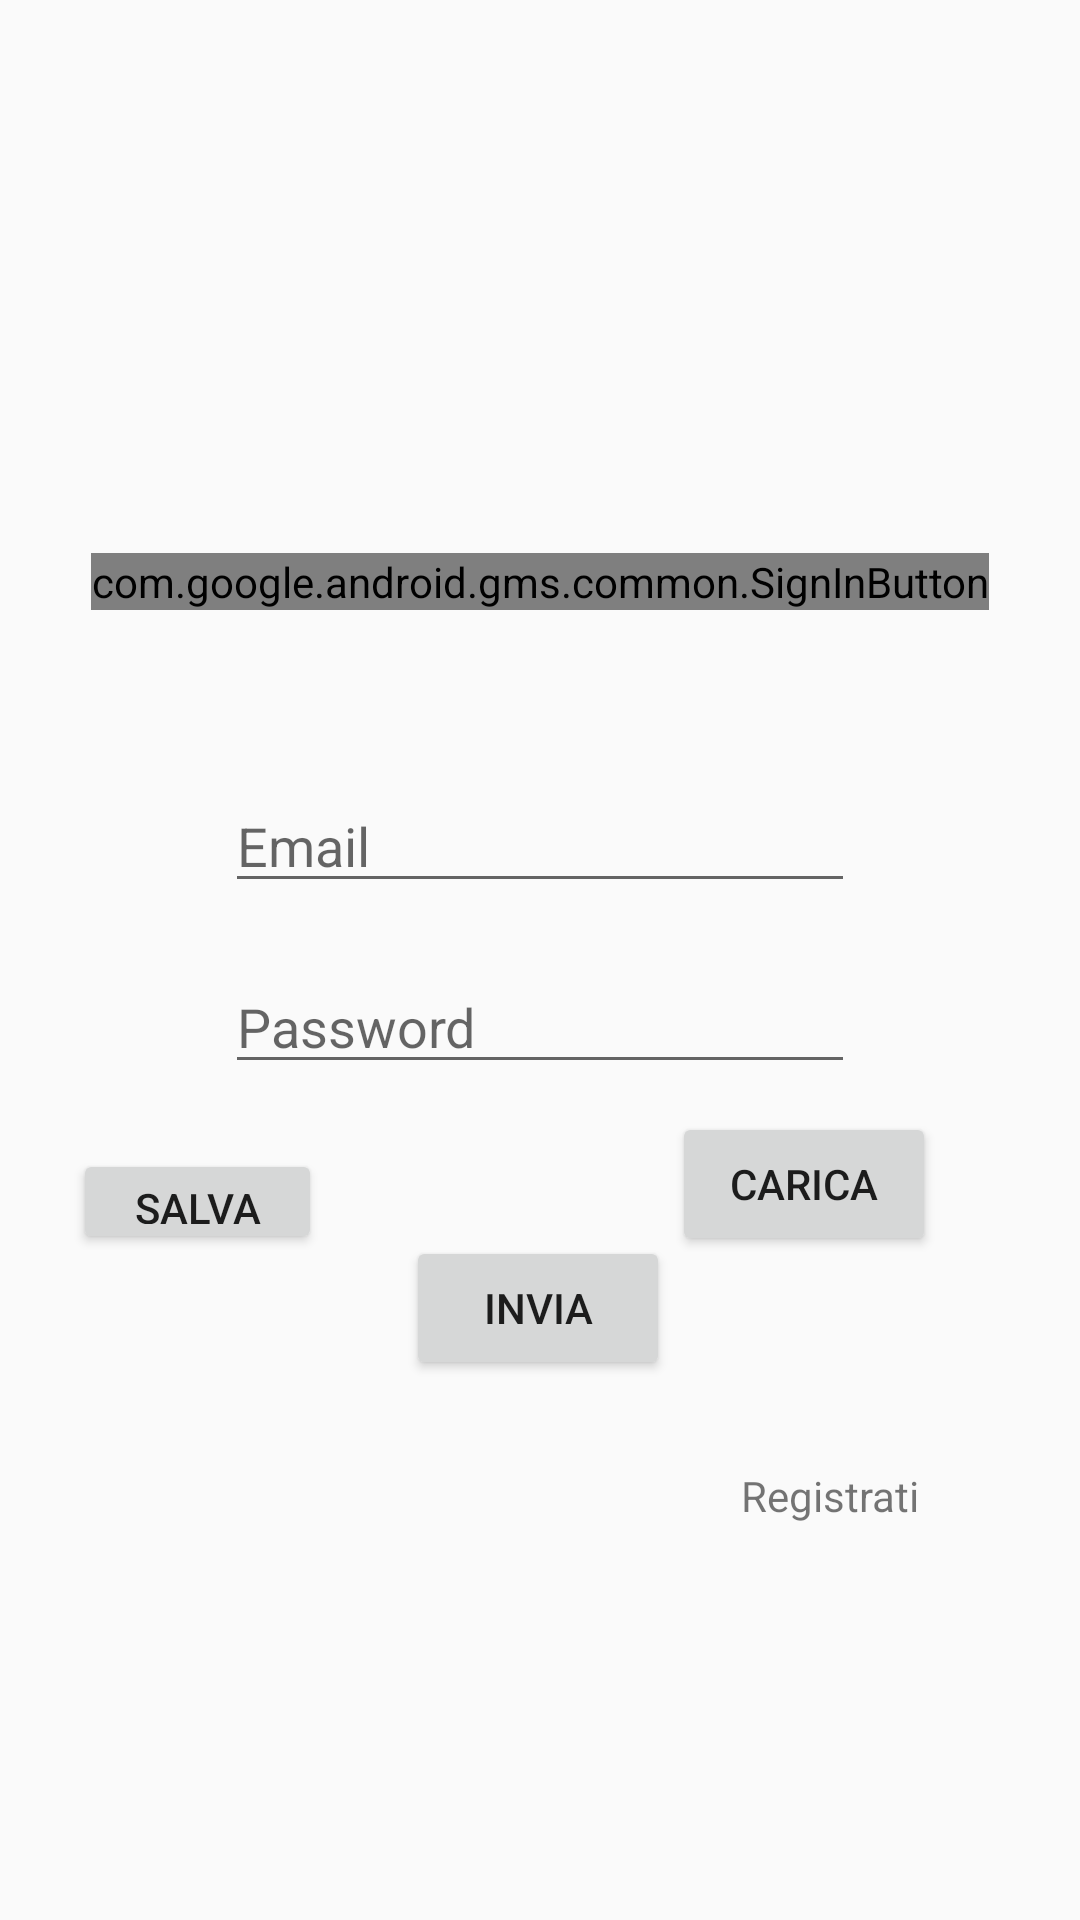

The Android layout XML behind this screen, and the referenced resources:
<!-- AndroidManifest.xml: application theme Theme.AppCompat.Light.NoActionBar -->
<!-- res/layout/activity_login.xml -->
<?xml version="1.0" encoding="utf-8"?>
<androidx.constraintlayout.widget.ConstraintLayout xmlns:android="http://schemas.android.com/apk/res/android"
    xmlns:app="http://schemas.android.com/apk/res-auto"
    xmlns:tools="http://schemas.android.com/tools"
    android:layout_width="match_parent"
    android:layout_height="match_parent"
    tools:context=".LoginActivity">


    <EditText
        android:id="@+id/et_email"
        android:layout_width="wrap_content"
        android:layout_height="wrap_content"
        android:ems="10"
        android:hint="Email"
        android:inputType="textPersonName"
        app:layout_constraintBottom_toTopOf="@+id/et_password"
        app:layout_constraintEnd_toEndOf="parent"
        app:layout_constraintStart_toStartOf="parent"
        app:layout_constraintTop_toTopOf="parent"
        app:layout_constraintVertical_bias="0.932" />

    <EditText
        android:id="@+id/et_password"
        android:layout_width="wrap_content"
        android:layout_height="wrap_content"
        android:ems="10"
        android:hint="Password"
        android:inputType="textPersonName"
        app:layout_constraintBottom_toTopOf="@+id/button"
        app:layout_constraintEnd_toEndOf="parent"
        app:layout_constraintStart_toStartOf="parent"
        app:layout_constraintTop_toTopOf="parent"
        app:layout_constraintVertical_bias="0.863" />

    <Button
        android:id="@+id/button"
        android:layout_width="wrap_content"
        android:layout_height="wrap_content"
        android:onClick="login"
        android:text="Invia"
        app:layout_constraintBottom_toBottomOf="parent"
        app:layout_constraintEnd_toEndOf="parent"
        app:layout_constraintHorizontal_bias="0.498"
        app:layout_constraintStart_toStartOf="parent"
        app:layout_constraintTop_toTopOf="parent"
        app:layout_constraintVertical_bias="0.696"
        tools:ignore="OnClick" />

    <TextView
        android:id="@+id/te_login"
        android:layout_width="64dp"
        android:layout_height="18dp"
        android:onClick="registrati"
        android:text="Registrati"
        app:layout_constraintBottom_toBottomOf="parent"
        app:layout_constraintEnd_toEndOf="parent"
        app:layout_constraintHorizontal_bias="0.835"
        app:layout_constraintStart_toStartOf="parent"
        app:layout_constraintTop_toTopOf="parent"
        app:layout_constraintVertical_bias="0.786" />

    <com.google.android.gms.common.SignInButton
        android:id="@+id/sign_in_button"
        android:layout_width="wrap_content"
        android:layout_height="wrap_content"
        app:layout_constraintBottom_toBottomOf="parent"
        app:layout_constraintEnd_toEndOf="parent"
        app:layout_constraintStart_toStartOf="parent"
        app:layout_constraintTop_toTopOf="parent"
        app:layout_constraintVertical_bias="0.297" />

    <Button
        android:id="@+id/saveButton"
        android:layout_width="83dp"
        android:layout_height="35dp"
        android:onClick="savePreferencesData"
        android:text="Salva"
        app:layout_constraintBottom_toBottomOf="parent"
        app:layout_constraintEnd_toEndOf="parent"
        app:layout_constraintHorizontal_bias="0.088"
        app:layout_constraintStart_toStartOf="parent"
        app:layout_constraintTop_toTopOf="parent"
        app:layout_constraintVertical_bias="0.633" />

    <Button
        android:id="@+id/et_carica"
        android:layout_width="wrap_content"
        android:layout_height="wrap_content"
        android:onClick="loadPreferences"
        android:text="carica"
        app:layout_constraintBottom_toBottomOf="parent"
        app:layout_constraintEnd_toEndOf="parent"
        app:layout_constraintHorizontal_bias="0.823"
        app:layout_constraintStart_toStartOf="parent"
        app:layout_constraintTop_toTopOf="parent"
        app:layout_constraintVertical_bias="0.626" />

</androidx.constraintlayout.widget.ConstraintLayout>
<!-- resources referenced by this layout -->
<resources>

</resources>
